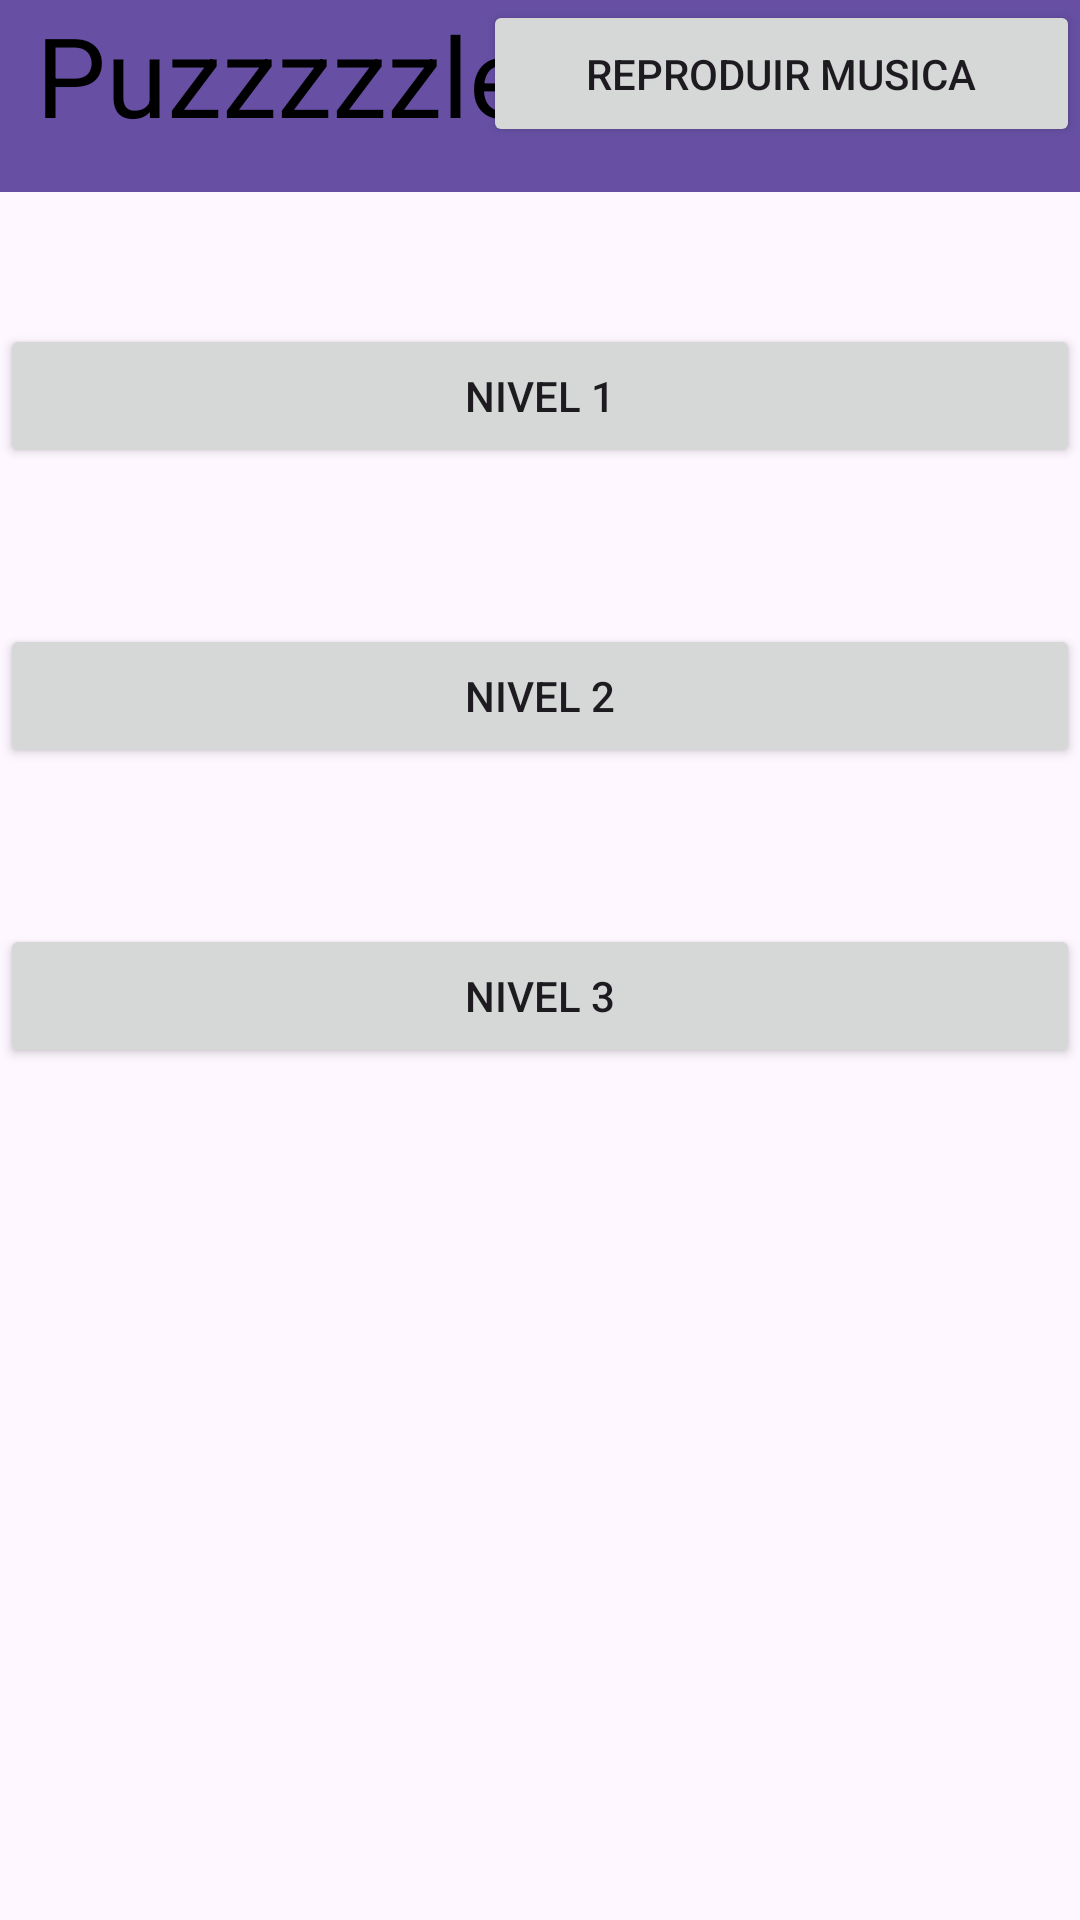

Produce the Android XML layout that renders to this screen, including the resource entries it uses.
<!-- AndroidManifest.xml: application theme Theme.ProjectePuzle -->
<!-- res/layout/inici.xml -->
<?xml version="1.0" encoding="utf-8"?>
<androidx.constraintlayout.widget.ConstraintLayout xmlns:android="http://schemas.android.com/apk/res/android"
    xmlns:app="http://schemas.android.com/apk/res-auto"
    xmlns:tools="http://schemas.android.com/tools"
    android:layout_width="match_parent"
    android:layout_height="match_parent">

    <androidx.appcompat.widget.Toolbar
        android:id="@+id/toolbar"
        android:layout_width="409dp"
        android:layout_height="wrap_content"
        android:layout_marginBottom="92dp"
        android:background="?attr/colorPrimary"
        android:minHeight="?attr/actionBarSize"
        android:theme="?attr/actionBarTheme"
        app:layout_constraintBottom_toTopOf="@+id/btnNivel1"
        app:layout_constraintTop_toTopOf="parent"
        app:layout_constraintVertical_bias="0.0"
        tools:ignore="MissingConstraints"
        tools:layout_editor_absoluteX="2dp" />

    <Button
        android:id="@+id/btnNivel1"
        android:layout_width="match_parent"
        android:layout_height="wrap_content"
        android:layout_marginBottom="52dp"
        android:text="Nivel 1"
        app:layout_constraintBottom_toTopOf="@+id/btnNivel2"
        app:layout_constraintEnd_toEndOf="parent"
        app:layout_constraintHorizontal_bias="1.0"
        app:layout_constraintStart_toStartOf="parent" />

    <Button
        android:id="@+id/btnNivel2"
        android:layout_width="match_parent"
        android:layout_height="wrap_content"
        android:layout_below="@id/btnNivel1"
        android:layout_marginBottom="52dp"
        android:text="Nivel 2"
        app:layout_constraintBottom_toTopOf="@+id/btnNivel3"
        tools:layout_editor_absoluteX="0dp" />

    <Button
        android:id="@+id/btnNivel3"
        android:layout_width="match_parent"
        android:layout_height="wrap_content"
        android:layout_below="@id/btnNivel2"
        android:layout_marginBottom="284dp"
        android:text="Nivel 3"
        app:layout_constraintBottom_toBottomOf="parent"
        tools:layout_editor_absoluteX="0dp" />

    <Button
        android:id="@+id/botoAlternarMusica"
        android:layout_width="199dp"
        android:layout_height="49dp"
        android:layout_alignParentStart="true"
        android:layout_alignParentTop="true"
        android:layout_centerHorizontal="true"
        android:layout_marginStart="60dp"
        android:text="Reproduir Musica"
        app:layout_constraintEnd_toEndOf="parent"
        app:layout_constraintHorizontal_bias="1.0"
        app:layout_constraintStart_toEndOf="@+id/textView"
        tools:layout_editor_absoluteY="9dp" />

    <TextView
        android:id="@+id/textView"
        android:layout_width="178dp"
        android:layout_height="54dp"
        android:layout_marginStart="12dp"
        android:text="Puzzzzzle"
        android:textColor="@color/black"
        android:textSize="37dp"
        app:layout_constraintStart_toStartOf="@+id/toolbar"
        app:layout_constraintTop_toTopOf="parent" />

</androidx.constraintlayout.widget.ConstraintLayout>
<!-- resources referenced by this layout -->
<resources>
  <style name="Theme.ProjectePuzle" parent="Base.Theme.ProjectePuzle" />
  <style name="Base.Theme.ProjectePuzle" parent="Theme.Material3.DayNight.NoActionBar">
          
          
      </style>
  <!-- not gathered from this repository: default colours our renderer supplied (Android Studio template values) -->
  <color name="black">#FF000000</color>
</resources>
